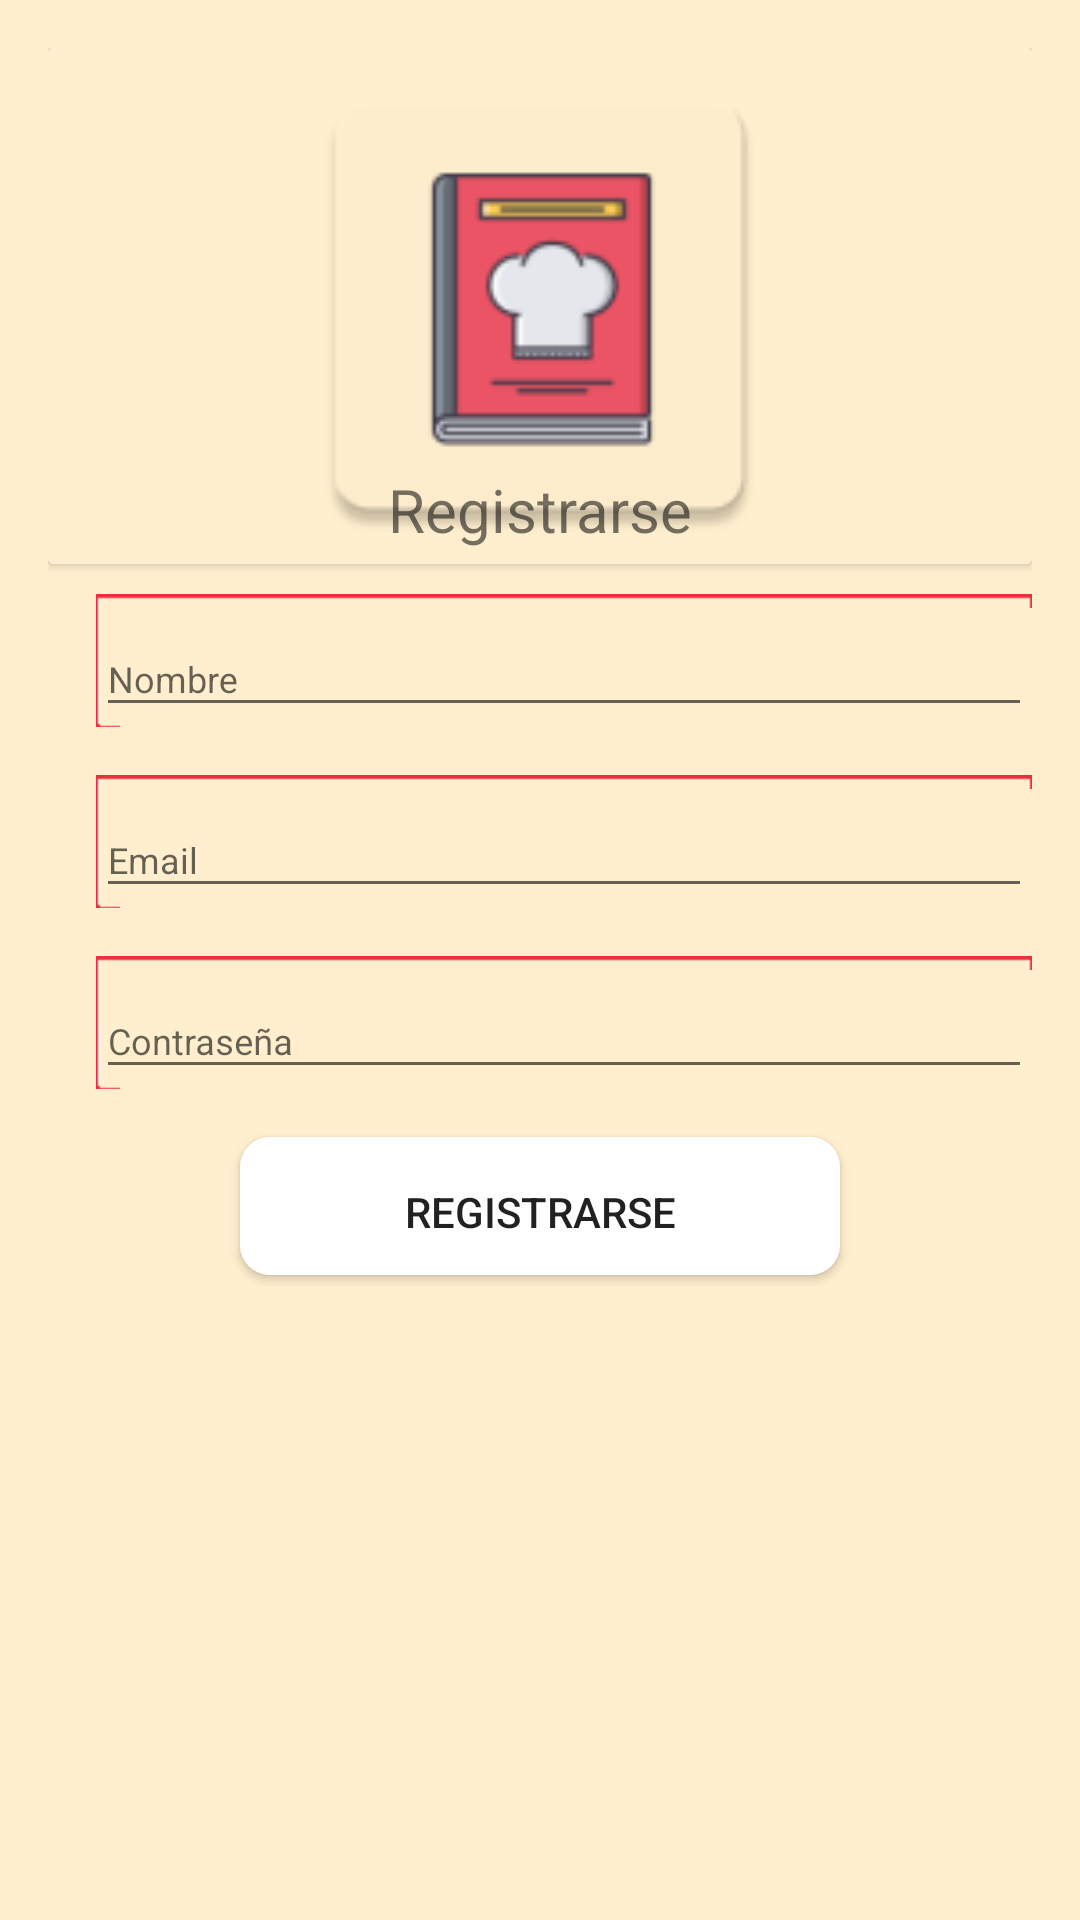

Reconstruct the res/layout file that produces this screen, plus the resources it refers to.
<!-- AndroidManifest.xml: application theme MyMaterialTheme -->
<!-- res/layout/activity_register.xml -->
<?xml version="1.0" encoding="utf-8"?>
<ScrollView android:layout_width="match_parent"
    android:layout_height="match_parent"
    android:background="@color/ic_launcher_background_testing"

    xmlns:android="http://schemas.android.com/apk/res/android" >
<RelativeLayout xmlns:android="http://schemas.android.com/apk/res/android"
    xmlns:tools="http://schemas.android.com/tools"
    android:id="@+id/activity_register"
    android:layout_width="match_parent"
    android:layout_height="wrap_content"
    android:paddingBottom="@dimen/activity_vertical_margin"
    android:paddingLeft="@dimen/activity_horizontal_margin"
    android:paddingRight="@dimen/activity_horizontal_margin"
    android:paddingTop="@dimen/activity_vertical_margin"
    android:background="@color/ic_launcher_background_testing"
    tools:context="com.ismael.profinder.RegisterActivity">



    <android.support.v7.widget.CardView
        android:id="@+id/crvIconR"
        android:layout_width="match_parent"
        android:layout_height="172dp">
        <RelativeLayout
            android:layout_width="match_parent"
            android:layout_height="match_parent">
            <ImageView
                android:id="@+id/imgIconR"
                android:contentDescription="@string/app_name"
                android:background="@color/ic_launcher_background_testing"
                android:layout_width="match_parent"
                android:layout_height="match_parent"
                android:src="@mipmap/ic_launcher_testing"/>

            <TextView
                android:layout_width="wrap_content"
                android:layout_height="wrap_content"
                android:layout_below="@+id/imgIconR"
                android:layout_marginTop="-32dp"
                android:text="Registrarse"
                android:textSize="20sp"
                android:layout_centerHorizontal="true"
                />
        </RelativeLayout>

    </android.support.v7.widget.CardView>


    <android.support.design.widget.TextInputLayout
        android:layout_marginStart="@dimen/activity_horizontal_margin"
        android:layout_marginTop="@dimen/hbLines"
        android:layout_width="match_parent"
        android:layout_below="@+id/crvIconR"
        android:layout_weight="1"
        android:background="@drawable/border"
        android:layout_height="wrap_content"
        android:id="@+id/tilNameRegister"
        android:hint="@string/name">

        <android.support.design.widget.TextInputEditText
            android:layout_width="match_parent"
            android:layout_height="match_parent"
            android:textSize="12dp"
            android:id="@+id/edtNameRegister" />

    </android.support.design.widget.TextInputLayout>

    <android.support.design.widget.TextInputLayout
        android:layout_marginStart="@dimen/activity_horizontal_margin"
        android:layout_marginTop="@dimen/activity_vertical_margin"
        android:layout_width="match_parent"
        android:layout_height="wrap_content"
        android:layout_weight="1"
        android:layout_below="@+id/tilNameRegister"
        android:id="@+id/tilEmailRegister"
        android:background="@drawable/border"
        android:hint="@string/email">

        <android.support.design.widget.TextInputEditText
            android:layout_width="match_parent"
            android:layout_height="match_parent"
            android:textSize="12dp"
            android:id="@+id/edtEmailRegister" />

    </android.support.design.widget.TextInputLayout>

    <android.support.design.widget.TextInputLayout
        android:layout_marginStart="@dimen/activity_horizontal_margin"
        android:layout_marginTop="@dimen/activity_vertical_margin"
        android:layout_width="match_parent"
        android:layout_height="wrap_content"
        android:layout_weight="1"
        android:layout_below="@+id/tilEmailRegister"
        android:id="@+id/tilPasswordRegister"
        android:background="@drawable/border"
        android:hint="@string/password">

        <android.support.design.widget.TextInputEditText
            android:layout_width="match_parent"
            android:layout_height="match_parent"
            android:textSize="12dp"
            android:inputType="textPassword"
            android:id="@+id/edtPasswordRegister" />

    </android.support.design.widget.TextInputLayout>

        <Button
            android:layout_below="@+id/tilPasswordRegister"
            android:layout_width="200dp"
            android:layout_height="50dp"
            android:id="@+id/btnAceptRegister"
            android:layout_marginStart="15dp"
            android:layout_marginTop="@dimen/textPageBorder"
            android:background="@drawable/bg_button"
            android:layout_centerHorizontal="true"
            android:layout_weight="1"
            android:text="@string/register"/>




</RelativeLayout>
</ScrollView>
<!-- resources referenced by this layout -->
<resources>
  <color name="ic_launcher_background_testing">#FFEFCE</color>
  <dimen name="activity_horizontal_margin">16dp</dimen>
  <dimen name="activity_vertical_margin">16dp</dimen>
  <dimen name="hbLines">10dp</dimen>
  <dimen name="textPageBorder">16dp</dimen>
  <!-- drawable bg_button (drawable-hdpi) -->
  <?xml version="1.0" encoding="utf-8"?>
  <selector xmlns:android="http://schemas.android.com/apk/res/android">
  <item android:drawable="@drawable/button_normal"></item>
      <item android:drawable="@drawable/button_focused"
          android:state_focused="true"></item>
      <item android:drawable="@drawable/button_pressed"
          android:state_pressed="true"></item>
      <item android:drawable="@drawable/button_enabled"
          android:state_enabled="false"></item>
  </selector>
  <!-- mipmap ic_launcher_testing: png bitmap (mipmap-hdpi, 1585 bytes) -->
  <string name="app_name">FastRecipes</string>
  <string name="email">Email</string>
  <string name="name">Nombre</string>
  <string name="password">Contraseña</string>
  <string name="register">Registrarse</string>
  <style name="MyMaterialTheme" parent="MyMaterialTheme.Base" />
  <!-- drawable button_normal (drawable-hdpi) -->
  <?xml version="1.0" encoding="utf-8"?>
  <layer-list xmlns:android="http://schemas.android.com/apk/res/android">
      
      <item android:top="600dp">
          <shape>
              <solid android:color="#4db6ac" />
              <corners android:radius="10dip" />
          </shape>
      </item>
      
      <item android:bottom="4dp">
          <shape>
              <solid android:color="@color/windowBackground" />
              <corners android:radius="10dip" />
          </shape>
      </item>
  
  </layer-list>
  <!-- drawable button_focused (drawable-hdpi) -->
  <?xml version="1.0" encoding="utf-8"?>
  <layer-list xmlns:android="http://schemas.android.com/apk/res/android">
      
      <item android:top="4dp">
          <shape>
              <solid android:color="#4db6ac" />
              <corners android:radius="10dip" />
          </shape>
      </item>
      
      <item android:bottom="6dp">
          <shape>
              <solid android:color="#ff4c4c" />
              <corners android:radius="10dip" />
          </shape>
      </item>
  
  </layer-list>
  <!-- drawable button_pressed (drawable-hdpi) -->
  <?xml version="1.0" encoding="utf-8"?>
  <layer-list xmlns:android="http://schemas.android.com/apk/res/android">
      
      <item android:top="4dp">
          <shape>
              <solid android:color="#506c6a" />
              <corners android:radius="10dip" />
          </shape>
      </item>
      
      <item android:bottom="6dp">
          <shape>
              <solid android:color="#d77474" />
              <corners android:radius="10dip" />
          </shape>
      </item>
  
  </layer-list>
  <!-- drawable button_enabled (drawable-hdpi) -->
  <?xml version="1.0" encoding="utf-8"?>
  <layer-list xmlns:android="http://schemas.android.com/apk/res/android">
      
      <item android:top="4dp">
          <shape>
              <solid android:color="#232323" />
              <corners android:radius="10dip" />
          </shape>
      </item>
      
      <item android:bottom="6dp">
          <shape>
              <solid android:color="#f5d9d9" />
              <corners android:radius="10dip" />
          </shape>
      </item>
  
  </layer-list>
  <style name="MyMaterialTheme.Base" parent="Theme.AppCompat.Light.DarkActionBar">
          <item name="windowNoTitle">true</item>
          <item name="windowActionBar">false</item>
          <item name="colorPrimary">@color/colorPrimary</item>
          <item name="colorPrimaryDark">@color/colorPrimaryDark</item>
          <item name="colorAccent">@color/colorAccent</item>
      </style>
  <color name="windowBackground">#FFFFFF</color>
  <color name="colorPrimary">#ef5350</color>
  <color name="colorPrimaryDark">#d32f2f</color>
  <color name="colorAccent">#000000</color>
</resources>
